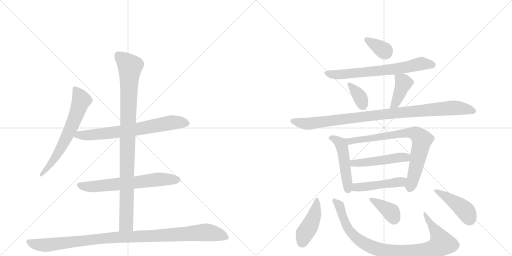
t = 0.00 s
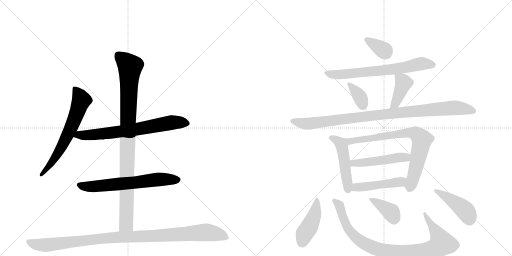
t = 2.73 s
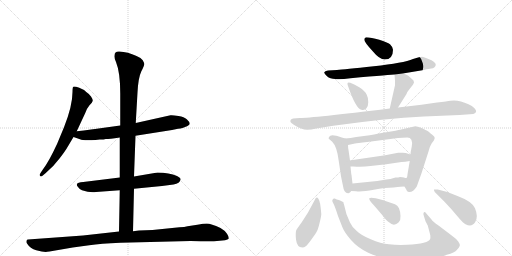
t = 5.45 s
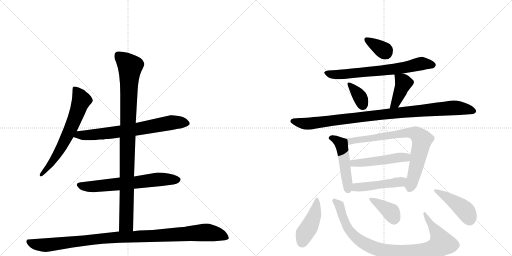
t = 8.18 s
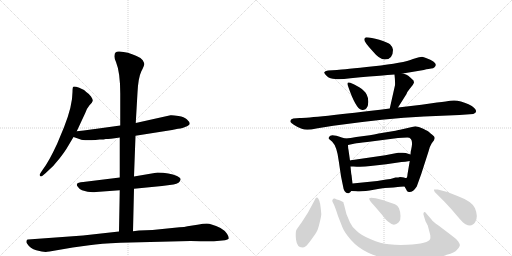
t = 10.91 s
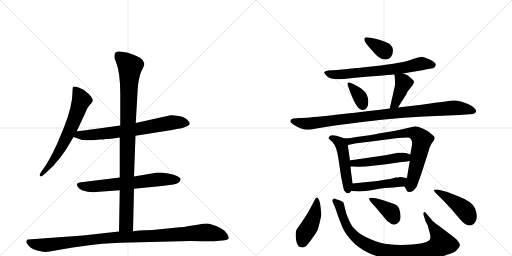
t = 13.64 s

The animated SVG that drew these frames (rendered in a browser with its animation timeline set to each time). Animation: 18 CSS @keyframes rules; one cycle of 13.64 s.

<svg version="1.1" viewBox="0 0 2048 1024" xmlns="http://www.w3.org/2000/svg">
  <g stroke="lightgray" stroke-dasharray="1,1" stroke-width="1" transform="scale(4, 4)">
    <line x1="0" y1="0" x2="256" y2="256"></line>
    <line x1="256" y1="0" x2="0" y2="256"></line>
    <line x1="128" y1="0" x2="128" y2="256"></line>
    <line x1="0" y1="128" x2="256" y2="128"></line>
    <line x1="256" y1="0" x2="512" y2="256"></line>
    <line x1="512" y1="0" x2="256" y2="256"></line>
    <line x1="384" y1="0" x2="384" y2="256"></line>
    <line x1="256" y1="128" x2="512" y2="128"></line>
  </g>
<g transform="scale(1, -1) translate(0, -850)">
   <style type="text/css">
    @keyframes keyframes0 {
      from {
       stroke: black;
       stroke-dashoffset: 654;
       stroke-width: 128;
       }
       68% {
       animation-timing-function: step-end;
       stroke: black;
       stroke-dashoffset: 0;
       stroke-width: 128;
       }
       to {
       stroke: black;
       stroke-width: 1024;
       }
       }
       #make-me-a-hanzi-animation-0 {
         animation: keyframes0 0.782227s both;
         animation-delay: 0.000000s;
         animation-timing-function: linear;
       }
    @keyframes keyframes1 {
      from {
       stroke: black;
       stroke-dashoffset: 709;
       stroke-width: 128;
       }
       70% {
       animation-timing-function: step-end;
       stroke: black;
       stroke-dashoffset: 0;
       stroke-width: 128;
       }
       to {
       stroke: black;
       stroke-width: 1024;
       }
       }
       #make-me-a-hanzi-animation-1 {
         animation: keyframes1 0.826986s both;
         animation-delay: 0.782227s;
         animation-timing-function: linear;
       }
    @keyframes keyframes2 {
      from {
       stroke: black;
       stroke-dashoffset: 652;
       stroke-width: 128;
       }
       68% {
       animation-timing-function: step-end;
       stroke: black;
       stroke-dashoffset: 0;
       stroke-width: 128;
       }
       to {
       stroke: black;
       stroke-width: 1024;
       }
       }
       #make-me-a-hanzi-animation-2 {
         animation: keyframes2 0.780599s both;
         animation-delay: 1.609212s;
         animation-timing-function: linear;
       }
    @keyframes keyframes3 {
      from {
       stroke: black;
       stroke-dashoffset: 983;
       stroke-width: 128;
       }
       76% {
       animation-timing-function: step-end;
       stroke: black;
       stroke-dashoffset: 0;
       stroke-width: 128;
       }
       to {
       stroke: black;
       stroke-width: 1024;
       }
       }
       #make-me-a-hanzi-animation-3 {
         animation: keyframes3 1.049967s both;
         animation-delay: 2.389811s;
         animation-timing-function: linear;
       }
    @keyframes keyframes4 {
      from {
       stroke: black;
       stroke-dashoffset: 1057;
       stroke-width: 128;
       }
       77% {
       animation-timing-function: step-end;
       stroke: black;
       stroke-dashoffset: 0;
       stroke-width: 128;
       }
       to {
       stroke: black;
       stroke-width: 1024;
       }
       }
       #make-me-a-hanzi-animation-4 {
         animation: keyframes4 1.110189s both;
         animation-delay: 3.439779s;
         animation-timing-function: linear;
       }
    @keyframes keyframes5 {
      from {
       stroke: black;
       stroke-dashoffset: 348;
       stroke-width: 128;
       }
       53% {
       animation-timing-function: step-end;
       stroke: black;
       stroke-dashoffset: 0;
       stroke-width: 128;
       }
       to {
       stroke: black;
       stroke-width: 1024;
       }
       }
       #make-me-a-hanzi-animation-5 {
         animation: keyframes5 0.533203s both;
         animation-delay: 4.549967s;
         animation-timing-function: linear;
       }
    @keyframes keyframes6 {
      from {
       stroke: black;
       stroke-dashoffset: 689;
       stroke-width: 128;
       }
       69% {
       animation-timing-function: step-end;
       stroke: black;
       stroke-dashoffset: 0;
       stroke-width: 128;
       }
       to {
       stroke: black;
       stroke-width: 1024;
       }
       }
       #make-me-a-hanzi-animation-6 {
         animation: keyframes6 0.810710s both;
         animation-delay: 5.083171s;
         animation-timing-function: linear;
       }
    @keyframes keyframes7 {
      from {
       stroke: black;
       stroke-dashoffset: 351;
       stroke-width: 128;
       }
       53% {
       animation-timing-function: step-end;
       stroke: black;
       stroke-dashoffset: 0;
       stroke-width: 128;
       }
       to {
       stroke: black;
       stroke-width: 1024;
       }
       }
       #make-me-a-hanzi-animation-7 {
         animation: keyframes7 0.535645s both;
         animation-delay: 5.893880s;
         animation-timing-function: linear;
       }
    @keyframes keyframes8 {
      from {
       stroke: black;
       stroke-dashoffset: 404;
       stroke-width: 128;
       }
       57% {
       animation-timing-function: step-end;
       stroke: black;
       stroke-dashoffset: 0;
       stroke-width: 128;
       }
       to {
       stroke: black;
       stroke-width: 1024;
       }
       }
       #make-me-a-hanzi-animation-8 {
         animation: keyframes8 0.578776s both;
         animation-delay: 6.429525s;
         animation-timing-function: linear;
       }
    @keyframes keyframes9 {
      from {
       stroke: black;
       stroke-dashoffset: 984;
       stroke-width: 128;
       }
       76% {
       animation-timing-function: step-end;
       stroke: black;
       stroke-dashoffset: 0;
       stroke-width: 128;
       }
       to {
       stroke: black;
       stroke-width: 1024;
       }
       }
       #make-me-a-hanzi-animation-9 {
         animation: keyframes9 1.050781s both;
         animation-delay: 7.008301s;
         animation-timing-function: linear;
       }
    @keyframes keyframes10 {
      from {
       stroke: black;
       stroke-dashoffset: 489;
       stroke-width: 128;
       }
       61% {
       animation-timing-function: step-end;
       stroke: black;
       stroke-dashoffset: 0;
       stroke-width: 128;
       }
       to {
       stroke: black;
       stroke-width: 1024;
       }
       }
       #make-me-a-hanzi-animation-10 {
         animation: keyframes10 0.647949s both;
         animation-delay: 8.059082s;
         animation-timing-function: linear;
       }
    @keyframes keyframes11 {
      from {
       stroke: black;
       stroke-dashoffset: 770;
       stroke-width: 128;
       }
       71% {
       animation-timing-function: step-end;
       stroke: black;
       stroke-dashoffset: 0;
       stroke-width: 128;
       }
       to {
       stroke: black;
       stroke-width: 1024;
       }
       }
       #make-me-a-hanzi-animation-11 {
         animation: keyframes11 0.876628s both;
         animation-delay: 8.707031s;
         animation-timing-function: linear;
       }
    @keyframes keyframes12 {
      from {
       stroke: black;
       stroke-dashoffset: 489;
       stroke-width: 128;
       }
       61% {
       animation-timing-function: step-end;
       stroke: black;
       stroke-dashoffset: 0;
       stroke-width: 128;
       }
       to {
       stroke: black;
       stroke-width: 1024;
       }
       }
       #make-me-a-hanzi-animation-12 {
         animation: keyframes12 0.647949s both;
         animation-delay: 9.583659s;
         animation-timing-function: linear;
       }
    @keyframes keyframes13 {
      from {
       stroke: black;
       stroke-dashoffset: 471;
       stroke-width: 128;
       }
       61% {
       animation-timing-function: step-end;
       stroke: black;
       stroke-dashoffset: 0;
       stroke-width: 128;
       }
       to {
       stroke: black;
       stroke-width: 1024;
       }
       }
       #make-me-a-hanzi-animation-13 {
         animation: keyframes13 0.633301s both;
         animation-delay: 10.231608s;
         animation-timing-function: linear;
       }
    @keyframes keyframes14 {
      from {
       stroke: black;
       stroke-dashoffset: 434;
       stroke-width: 128;
       }
       59% {
       animation-timing-function: step-end;
       stroke: black;
       stroke-dashoffset: 0;
       stroke-width: 128;
       }
       to {
       stroke: black;
       stroke-width: 1024;
       }
       }
       #make-me-a-hanzi-animation-14 {
         animation: keyframes14 0.603190s both;
         animation-delay: 10.864909s;
         animation-timing-function: linear;
       }
    @keyframes keyframes15 {
      from {
       stroke: black;
       stroke-dashoffset: 928;
       stroke-width: 128;
       }
       75% {
       animation-timing-function: step-end;
       stroke: black;
       stroke-dashoffset: 0;
       stroke-width: 128;
       }
       to {
       stroke: black;
       stroke-width: 1024;
       }
       }
       #make-me-a-hanzi-animation-15 {
         animation: keyframes15 1.005208s both;
         animation-delay: 11.468099s;
         animation-timing-function: linear;
       }
    @keyframes keyframes16 {
      from {
       stroke: black;
       stroke-dashoffset: 373;
       stroke-width: 128;
       }
       55% {
       animation-timing-function: step-end;
       stroke: black;
       stroke-dashoffset: 0;
       stroke-width: 128;
       }
       to {
       stroke: black;
       stroke-width: 1024;
       }
       }
       #make-me-a-hanzi-animation-16 {
         animation: keyframes16 0.553548s both;
         animation-delay: 12.473307s;
         animation-timing-function: linear;
       }
    @keyframes keyframes17 {
      from {
       stroke: black;
       stroke-dashoffset: 439;
       stroke-width: 128;
       }
       59% {
       animation-timing-function: step-end;
       stroke: black;
       stroke-dashoffset: 0;
       stroke-width: 128;
       }
       to {
       stroke: black;
       stroke-width: 1024;
       }
       }
       #make-me-a-hanzi-animation-17 {
         animation: keyframes17 0.607259s both;
         animation-delay: 13.026855s;
         animation-timing-function: linear;
       }
</style>
<path d="M 307 325 L 341 398 Q 347 416 358 429 Q 370 441 371 447 Q 372 452 364 464 Q 356 475 345 482 Q 338 491 317 499 Q 297 506 293 503 Q 290 500 290 482 Q 290 427 256 341 L 229 276 Q 195 202 170 170 L 162 158 Q 156 150 160 146 Q 164 142 170 147 L 183 158 Q 214 184 238 216 Q 262 247 272 265 L 294 302 L 307 325 Z" fill="lightgray"></path> 
<path d="M 542 307 L 688 330 L 712 335 Q 733 337 740 342 Q 759 349 759 356 Q 758 363 747 373 Q 737 382 714 386 Q 691 390 682 389 L 543 358 L 481 348 L 380 334 Q 370 332 307 325 C 277 322 266 312 294 302 L 320 293 Q 331 287 382 290 L 399 292 Q 417 292 423 294 Q 429 293 479 300 L 542 307 Z" fill="lightgray"></path> 
<path d="M 536 95 L 648 106 L 694 112 Q 720 117 722 131 Q 725 137 708 146 Q 677 160 630 160 L 536 144 L 479 140 L 333 122 Q 310 121 308 114 Q 305 109 312 102 Q 318 93 328 89 Q 358 79 384 82 L 479 89 L 536 95 Z" fill="lightgray"></path> 
<path d="M 532 -75 L 536 95 L 536 144 L 542 307 L 543 358 L 550 480 Q 553 539 565 564 Q 578 589 577 594 Q 577 598 571 609 Q 565 619 546 626 Q 511 643 477 644 Q 458 645 458 628 Q 456 620 464 602 Q 481 560 481 476 L 481 348 L 479 300 L 479 140 L 479 89 L 476 -76 C 475 -106 531 -105 532 -75 Z" fill="lightgray"></path> 
<path d="M 198 -156 L 291 -140 L 357 -131 Q 402 -124 481 -121 L 762 -114 Q 853 -116 868 -114 L 900 -111 Q 912 -109 915 -104 Q 916 -97 908 -85 Q 901 -73 882 -62 Q 844 -44 827 -44 Q 811 -44 796 -48 L 750 -55 Q 739 -58 718 -59 L 610 -70 L 556 -72 L 532 -75 L 476 -76 L 332 -92 L 112 -108 Q 108 -108 106 -113 Q 104 -119 108 -124 Q 121 -145 145 -151 Q 169 -158 183 -158 Q 187 -156 198 -156 Z" fill="lightgray"></path> 
<path d="M 1465 701 Q 1457 700 1457 691 Q 1457 682 1491 645 Q 1518 612 1539 612 Q 1572 612 1572 651 Q 1572 661 1560 673 Q 1550 681 1517 691 Q 1484 701 1465 701 Z" fill="lightgray"></path> 
<path d="M 1611 556 L 1695 570 Q 1718 576 1725 576 Q 1733 576 1738 581 Q 1757 599 1704 618 Q 1695 622 1688 623 Q 1682 623 1652 614 Q 1615 598 1495 585 Q 1375 572 1348 570 L 1312 568 Q 1299 566 1297 561 Q 1296 556 1308 545 Q 1320 534 1341 534 Q 1359 531 1402 537 Q 1571 552 1578 552 L 1611 556 Z" fill="lightgray"></path> 
<path d="M 1401 519 Q 1385 525 1392 506 Q 1423 415 1446 411 Q 1458 408 1465 416 Q 1473 424 1473 441 Q 1474 457 1467 471 Q 1460 487 1437 501 Q 1415 514 1401 519 Z" fill="lightgray"></path> 
<path d="M 1592 420 L 1626 474 Q 1628 482 1639 495 L 1651 510 Q 1656 519 1656 520 L 1654 528 Q 1641 541 1633 547 Q 1626 552 1611 556 C 1582 564 1577 566 1578 552 Q 1581 525 1580 509 L 1559 416 C 1552 387 1576 395 1592 420 Z" fill="lightgray"></path> 
<path d="M 1199 378 L 1173 376 Q 1159 373 1162 362 Q 1163 359 1175 351 Q 1188 342 1207 335 Q 1226 327 1265 336 L 1333 347 Q 1540 376 1696 384 L 1838 390 L 1893 394 Q 1914 402 1897 418 Q 1889 426 1874 433 Q 1833 453 1801 447 Q 1791 445 1748 440 L 1686 431 L 1592 420 L 1559 416 Q 1246 378 1199 378 Z" fill="lightgray"></path> 
<path d="M 1381 296 L 1367 300 Q 1322 317 1317 303 Q 1313 298 1315 295 L 1329 283 Q 1348 264 1355 206 L 1364 145 L 1372 106 Q 1376 75 1394 77 Q 1400 78 1405 86 C 1412 95 1412 95 1410 116 L 1406 150 Q 1405 151 1402 184 L 1400 208 L 1394 250 Q 1392 258 1392 270 C 1391 293 1391 293 1381 296 Z" fill="lightgray"></path> 
<path d="M 1479 309 L 1425 302 Q 1402 297 1381 296 C 1351 293 1363 264 1392 270 L 1420 276 Q 1427 278 1469 282 L 1592 298 L 1629 300 Q 1653 300 1647 264 L 1644 248 Q 1643 248 1642 232 L 1639 206 L 1630 153 Q 1629 138 1625 138 C 1616 110 1615 109 1618 104 L 1625 92 Q 1627 83 1635 82 Q 1652 80 1667 104 L 1685 154 L 1714 244 Q 1720 267 1727 277 L 1736 289 L 1739 298 Q 1739 304 1729 311 Q 1720 318 1716 322 Q 1713 325 1693 335 Q 1674 345 1661 345 L 1600 331 Q 1594 329 1539 320 Q 1484 310 1479 309 Z" fill="lightgray"></path> 
<path d="M 1642 232 L 1623 238 Q 1613 240 1604 239 L 1593 239 Q 1588 239 1582 237 L 1541 229 L 1431 213 Q 1402 209 1400 208 C 1371 202 1372 184 1402 184 L 1414 184 Q 1449 181 1482 186 L 1545 193 L 1606 202 Q 1620 202 1639 206 C 1668 212 1671 223 1642 232 Z" fill="lightgray"></path> 
<path d="M 1405 86 L 1424 85 Q 1448 82 1495 91 Q 1542 100 1574 100 L 1591 102 Q 1597 104 1618 104 C 1648 104 1655 133 1625 138 Q 1623 137 1616 140 Q 1610 142 1600 142 Q 1595 140 1582 140 Q 1560 133 1545 132 L 1509 126 L 1410 116 C 1380 113 1375 88 1405 86 Z" fill="lightgray"></path> 
<path d="M 1274 54 Q 1266 67 1259 50 L 1232 0 L 1207 -39 Q 1191 -61 1186 -69 Q 1181 -77 1184 -108 Q 1188 -140 1209 -140 Q 1217 -140 1223 -135 Q 1229 -131 1247 -106 Q 1265 -81 1268 -74 Q 1272 -68 1279 -39 Q 1286 -11 1285 -4 Q 1281 46 1274 54 Z" fill="lightgray"></path> 
<path d="M 1726 -28 L 1707 -6 Q 1700 5 1696 1 Q 1692 -4 1695 -12 L 1702 -35 L 1711 -52 L 1721 -90 Q 1722 -101 1721 -105 Q 1715 -125 1628 -129 Q 1589 -131 1556 -127 Q 1523 -124 1483 -107 Q 1444 -91 1427 -74 Q 1407 -57 1400 -40 L 1386 -7 L 1376 32 Q 1374 37 1374 40 Q 1374 42 1368 44 Q 1364 48 1355 50 Q 1347 52 1339 56 Q 1333 57 1331 52 Q 1327 47 1332 39 Q 1338 30 1352 -14 L 1370 -60 Q 1378 -80 1404 -110 Q 1431 -141 1473 -161 Q 1516 -181 1563 -187 Q 1596 -193 1669 -190 Q 1742 -188 1787 -169 Q 1819 -161 1828 -149 Q 1838 -139 1839 -133 Q 1841 -128 1833 -116 Q 1825 -105 1808 -93 L 1754 -52 Q 1731 -36 1726 -28 Z" fill="lightgray"></path> 
<path d="M 1498 26 L 1528 -9 Q 1546 -33 1556 -39 Q 1576 -58 1595 -39 Q 1603 -31 1602 -14 Q 1602 2 1596 17 Q 1590 29 1580 33 L 1530 50 L 1503 57 Q 1481 62 1477 57 Q 1474 51 1498 26 Z" fill="lightgray"></path> 
<path d="M 1751 92 L 1736 92 Q 1735 89 1739 82 L 1777 44 Q 1805 15 1828 -13 Q 1852 -42 1862 -47 Q 1888 -60 1901 -38 Q 1914 -17 1900 17 Q 1889 44 1830 66 Q 1792 84 1751 92 Z" fill="lightgray"></path> 
      <clipPath id="make-me-a-hanzi-clip-0">
      <path d="M 307 325 L 341 398 Q 347 416 358 429 Q 370 441 371 447 Q 372 452 364 464 Q 356 475 345 482 Q 338 491 317 499 Q 297 506 293 503 Q 290 500 290 482 Q 290 427 256 341 L 229 276 Q 195 202 170 170 L 162 158 Q 156 150 160 146 Q 164 142 170 147 L 183 158 Q 214 184 238 216 Q 262 247 272 265 L 294 302 L 307 325 Z" fill="lightgray"></path>
      </clipPath>
      <path clip-path="url(#make-me-a-hanzi-clip-0)" d="M 297 498 L 319 466 L 325 446 L 301 380 L 239 248 L 194 182 L 165 151 " fill="none" id="make-me-a-hanzi-animation-0" stroke-dasharray="526 1052" stroke-linecap="round"></path>

      <clipPath id="make-me-a-hanzi-clip-1">
      <path d="M 542 307 L 688 330 L 712 335 Q 733 337 740 342 Q 759 349 759 356 Q 758 363 747 373 Q 737 382 714 386 Q 691 390 682 389 L 543 358 L 481 348 L 380 334 Q 370 332 307 325 C 277 322 266 312 294 302 L 320 293 Q 331 287 382 290 L 399 292 Q 417 292 423 294 Q 429 293 479 300 L 542 307 Z" fill="lightgray"></path>
      </clipPath>
      <path clip-path="url(#make-me-a-hanzi-clip-1)" d="M 302 305 L 318 311 L 370 309 L 545 332 L 686 360 L 750 357 " fill="none" id="make-me-a-hanzi-animation-1" stroke-dasharray="581 1162" stroke-linecap="round"></path>

      <clipPath id="make-me-a-hanzi-clip-2">
      <path d="M 536 95 L 648 106 L 694 112 Q 720 117 722 131 Q 725 137 708 146 Q 677 160 630 160 L 536 144 L 479 140 L 333 122 Q 310 121 308 114 Q 305 109 312 102 Q 318 93 328 89 Q 358 79 384 82 L 479 89 L 536 95 Z" fill="lightgray"></path>
      </clipPath>
      <path clip-path="url(#make-me-a-hanzi-clip-2)" d="M 317 110 L 365 103 L 638 133 L 711 131 " fill="none" id="make-me-a-hanzi-animation-2" stroke-dasharray="524 1048" stroke-linecap="round"></path>

      <clipPath id="make-me-a-hanzi-clip-3">
      <path d="M 532 -75 L 536 95 L 536 144 L 542 307 L 543 358 L 550 480 Q 553 539 565 564 Q 578 589 577 594 Q 577 598 571 609 Q 565 619 546 626 Q 511 643 477 644 Q 458 645 458 628 Q 456 620 464 602 Q 481 560 481 476 L 481 348 L 479 300 L 479 140 L 479 89 L 476 -76 C 475 -106 531 -105 532 -75 Z" fill="lightgray"></path>
      </clipPath>
      <path clip-path="url(#make-me-a-hanzi-clip-3)" d="M 473 629 L 520 584 L 505 -47 L 483 -69 " fill="none" id="make-me-a-hanzi-animation-3" stroke-dasharray="855 1710" stroke-linecap="round"></path>

      <clipPath id="make-me-a-hanzi-clip-4">
      <path d="M 198 -156 L 291 -140 L 357 -131 Q 402 -124 481 -121 L 762 -114 Q 853 -116 868 -114 L 900 -111 Q 912 -109 915 -104 Q 916 -97 908 -85 Q 901 -73 882 -62 Q 844 -44 827 -44 Q 811 -44 796 -48 L 750 -55 Q 739 -58 718 -59 L 610 -70 L 556 -72 L 532 -75 L 476 -76 L 332 -92 L 112 -108 Q 108 -108 106 -113 Q 104 -119 108 -124 Q 121 -145 145 -151 Q 169 -158 183 -158 Q 187 -156 198 -156 Z" fill="lightgray"></path>
      </clipPath>
      <path clip-path="url(#make-me-a-hanzi-clip-4)" d="M 115 -117 L 135 -126 L 180 -131 L 428 -102 L 821 -79 L 871 -87 L 908 -101 " fill="none" id="make-me-a-hanzi-animation-4" stroke-dasharray="929 1858" stroke-linecap="round"></path>

      <clipPath id="make-me-a-hanzi-clip-5">
      <path d="M 1465 701 Q 1457 700 1457 691 Q 1457 682 1491 645 Q 1518 612 1539 612 Q 1572 612 1572 651 Q 1572 661 1560 673 Q 1550 681 1517 691 Q 1484 701 1465 701 Z" fill="lightgray"></path>
      </clipPath>
      <path clip-path="url(#make-me-a-hanzi-clip-5)" d="M 1467 691 L 1543 640 " fill="none" id="make-me-a-hanzi-animation-5" stroke-dasharray="220 440" stroke-linecap="round"></path>

      <clipPath id="make-me-a-hanzi-clip-6">
      <path d="M 1611 556 L 1695 570 Q 1718 576 1725 576 Q 1733 576 1738 581 Q 1757 599 1704 618 Q 1695 622 1688 623 Q 1682 623 1652 614 Q 1615 598 1495 585 Q 1375 572 1348 570 L 1312 568 Q 1299 566 1297 561 Q 1296 556 1308 545 Q 1320 534 1341 534 Q 1359 531 1402 537 Q 1571 552 1578 552 L 1611 556 Z" fill="lightgray"></path>
      </clipPath>
      <path clip-path="url(#make-me-a-hanzi-clip-6)" d="M 1303 559 L 1336 551 L 1414 555 L 1603 577 L 1687 596 L 1731 591 " fill="none" id="make-me-a-hanzi-animation-6" stroke-dasharray="561 1122" stroke-linecap="round"></path>

      <clipPath id="make-me-a-hanzi-clip-7">
      <path d="M 1401 519 Q 1385 525 1392 506 Q 1423 415 1446 411 Q 1458 408 1465 416 Q 1473 424 1473 441 Q 1474 457 1467 471 Q 1460 487 1437 501 Q 1415 514 1401 519 Z" fill="lightgray"></path>
      </clipPath>
      <path clip-path="url(#make-me-a-hanzi-clip-7)" d="M 1403 508 L 1440 461 L 1452 428 " fill="none" id="make-me-a-hanzi-animation-7" stroke-dasharray="223 446" stroke-linecap="round"></path>

      <clipPath id="make-me-a-hanzi-clip-8">
      <path d="M 1592 420 L 1626 474 Q 1628 482 1639 495 L 1651 510 Q 1656 519 1656 520 L 1654 528 Q 1641 541 1633 547 Q 1626 552 1611 556 C 1582 564 1577 566 1578 552 Q 1581 525 1580 509 L 1559 416 C 1552 387 1576 395 1592 420 Z" fill="lightgray"></path>
      </clipPath>
      <path clip-path="url(#make-me-a-hanzi-clip-8)" d="M 1585 544 L 1614 518 L 1587 450 L 1564 423 " fill="none" id="make-me-a-hanzi-animation-8" stroke-dasharray="276 552" stroke-linecap="round"></path>

      <clipPath id="make-me-a-hanzi-clip-9">
      <path d="M 1199 378 L 1173 376 Q 1159 373 1162 362 Q 1163 359 1175 351 Q 1188 342 1207 335 Q 1226 327 1265 336 L 1333 347 Q 1540 376 1696 384 L 1838 390 L 1893 394 Q 1914 402 1897 418 Q 1889 426 1874 433 Q 1833 453 1801 447 Q 1791 445 1748 440 L 1686 431 L 1592 420 L 1559 416 Q 1246 378 1199 378 Z" fill="lightgray"></path>
      </clipPath>
      <path clip-path="url(#make-me-a-hanzi-clip-9)" d="M 1170 365 L 1237 355 L 1548 396 L 1802 418 L 1842 417 L 1892 406 " fill="none" id="make-me-a-hanzi-animation-9" stroke-dasharray="856 1712" stroke-linecap="round"></path>

      <clipPath id="make-me-a-hanzi-clip-10">
      <path d="M 1381 296 L 1367 300 Q 1322 317 1317 303 Q 1313 298 1315 295 L 1329 283 Q 1348 264 1355 206 L 1364 145 L 1372 106 Q 1376 75 1394 77 Q 1400 78 1405 86 C 1412 95 1412 95 1410 116 L 1406 150 Q 1405 151 1402 184 L 1400 208 L 1394 250 Q 1392 258 1392 270 C 1391 293 1391 293 1381 296 Z" fill="lightgray"></path>
      </clipPath>
      <path clip-path="url(#make-me-a-hanzi-clip-10)" d="M 1323 297 L 1352 287 L 1367 267 L 1392 91 " fill="none" id="make-me-a-hanzi-animation-10" stroke-dasharray="361 722" stroke-linecap="round"></path>

      <clipPath id="make-me-a-hanzi-clip-11">
      <path d="M 1479 309 L 1425 302 Q 1402 297 1381 296 C 1351 293 1363 264 1392 270 L 1420 276 Q 1427 278 1469 282 L 1592 298 L 1629 300 Q 1653 300 1647 264 L 1644 248 Q 1643 248 1642 232 L 1639 206 L 1630 153 Q 1629 138 1625 138 C 1616 110 1615 109 1618 104 L 1625 92 Q 1627 83 1635 82 Q 1652 80 1667 104 L 1685 154 L 1714 244 Q 1720 267 1727 277 L 1736 289 L 1739 298 Q 1739 304 1729 311 Q 1720 318 1716 322 Q 1713 325 1693 335 Q 1674 345 1661 345 L 1600 331 Q 1594 329 1539 320 Q 1484 310 1479 309 Z" fill="lightgray"></path>
      </clipPath>
      <path clip-path="url(#make-me-a-hanzi-clip-11)" d="M 1389 292 L 1411 286 L 1627 319 L 1667 314 L 1688 291 L 1639 96 " fill="none" id="make-me-a-hanzi-animation-11" stroke-dasharray="642 1284" stroke-linecap="round"></path>

      <clipPath id="make-me-a-hanzi-clip-12">
      <path d="M 1642 232 L 1623 238 Q 1613 240 1604 239 L 1593 239 Q 1588 239 1582 237 L 1541 229 L 1431 213 Q 1402 209 1400 208 C 1371 202 1372 184 1402 184 L 1414 184 Q 1449 181 1482 186 L 1545 193 L 1606 202 Q 1620 202 1639 206 C 1668 212 1671 223 1642 232 Z" fill="lightgray"></path>
      </clipPath>
      <path clip-path="url(#make-me-a-hanzi-clip-12)" d="M 1406 202 L 1414 197 L 1448 198 L 1635 226 " fill="none" id="make-me-a-hanzi-animation-12" stroke-dasharray="361 722" stroke-linecap="round"></path>

      <clipPath id="make-me-a-hanzi-clip-13">
      <path d="M 1405 86 L 1424 85 Q 1448 82 1495 91 Q 1542 100 1574 100 L 1591 102 Q 1597 104 1618 104 C 1648 104 1655 133 1625 138 Q 1623 137 1616 140 Q 1610 142 1600 142 Q 1595 140 1582 140 Q 1560 133 1545 132 L 1509 126 L 1410 116 C 1380 113 1375 88 1405 86 Z" fill="lightgray"></path>
      </clipPath>
      <path clip-path="url(#make-me-a-hanzi-clip-13)" d="M 1410 93 L 1424 101 L 1593 121 L 1619 133 " fill="none" id="make-me-a-hanzi-animation-13" stroke-dasharray="343 686" stroke-linecap="round"></path>

      <clipPath id="make-me-a-hanzi-clip-14">
      <path d="M 1274 54 Q 1266 67 1259 50 L 1232 0 L 1207 -39 Q 1191 -61 1186 -69 Q 1181 -77 1184 -108 Q 1188 -140 1209 -140 Q 1217 -140 1223 -135 Q 1229 -131 1247 -106 Q 1265 -81 1268 -74 Q 1272 -68 1279 -39 Q 1286 -11 1285 -4 Q 1281 46 1274 54 Z" fill="lightgray"></path>
      </clipPath>
      <path clip-path="url(#make-me-a-hanzi-clip-14)" d="M 1268 47 L 1257 -12 L 1218 -85 L 1209 -119 " fill="none" id="make-me-a-hanzi-animation-14" stroke-dasharray="306 612" stroke-linecap="round"></path>

      <clipPath id="make-me-a-hanzi-clip-15">
      <path d="M 1726 -28 L 1707 -6 Q 1700 5 1696 1 Q 1692 -4 1695 -12 L 1702 -35 L 1711 -52 L 1721 -90 Q 1722 -101 1721 -105 Q 1715 -125 1628 -129 Q 1589 -131 1556 -127 Q 1523 -124 1483 -107 Q 1444 -91 1427 -74 Q 1407 -57 1400 -40 L 1386 -7 L 1376 32 Q 1374 37 1374 40 Q 1374 42 1368 44 Q 1364 48 1355 50 Q 1347 52 1339 56 Q 1333 57 1331 52 Q 1327 47 1332 39 Q 1338 30 1352 -14 L 1370 -60 Q 1378 -80 1404 -110 Q 1431 -141 1473 -161 Q 1516 -181 1563 -187 Q 1596 -193 1669 -190 Q 1742 -188 1787 -169 Q 1819 -161 1828 -149 Q 1838 -139 1839 -133 Q 1841 -128 1833 -116 Q 1825 -105 1808 -93 L 1754 -52 Q 1731 -36 1726 -28 Z" fill="lightgray"></path>
      </clipPath>
      <path clip-path="url(#make-me-a-hanzi-clip-15)" d="M 1339 46 L 1355 32 L 1384 -48 L 1413 -90 L 1466 -128 L 1546 -155 L 1582 -160 L 1693 -156 L 1737 -144 L 1764 -127 L 1765 -116 L 1752 -88 L 1699 -6 " fill="none" id="make-me-a-hanzi-animation-15" stroke-dasharray="800 1600" stroke-linecap="round"></path>

      <clipPath id="make-me-a-hanzi-clip-16">
      <path d="M 1498 26 L 1528 -9 Q 1546 -33 1556 -39 Q 1576 -58 1595 -39 Q 1603 -31 1602 -14 Q 1602 2 1596 17 Q 1590 29 1580 33 L 1530 50 L 1503 57 Q 1481 62 1477 57 Q 1474 51 1498 26 Z" fill="lightgray"></path>
      </clipPath>
      <path clip-path="url(#make-me-a-hanzi-clip-16)" d="M 1490 43 L 1513 40 L 1527 21 L 1548 20 L 1576 -20 " fill="none" id="make-me-a-hanzi-animation-16" stroke-dasharray="245 490" stroke-linecap="round"></path>

      <clipPath id="make-me-a-hanzi-clip-17">
      <path d="M 1751 92 L 1736 92 Q 1735 89 1739 82 L 1777 44 Q 1805 15 1828 -13 Q 1852 -42 1862 -47 Q 1888 -60 1901 -38 Q 1914 -17 1900 17 Q 1889 44 1830 66 Q 1792 84 1751 92 Z" fill="lightgray"></path>
      </clipPath>
      <path clip-path="url(#make-me-a-hanzi-clip-17)" d="M 1744 89 L 1841 25 L 1868 -2 L 1879 -28 " fill="none" id="make-me-a-hanzi-animation-17" stroke-dasharray="311 622" stroke-linecap="round"></path>

</g>
</svg>
